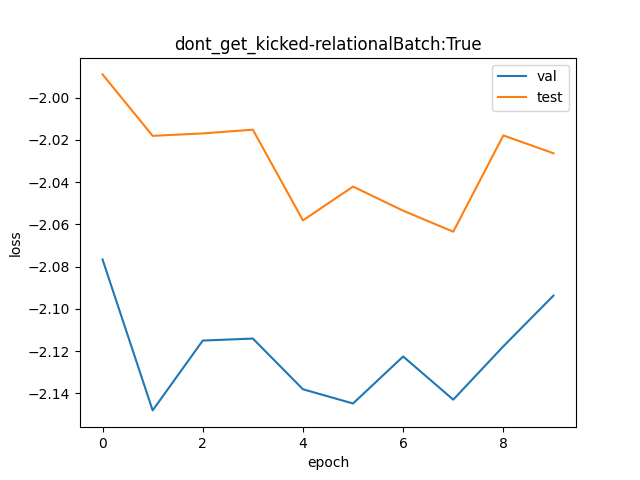

Values plotted in this chart, from the file beside it:
val, test
0.1254, 0.1368
0.1167, 0.1329
0.1206, 0.1331
0.1207, 0.1333
0.1179, 0.1277
0.1171, 0.1298
0.1197, 0.1283
0.1173, 0.127
0.1203, 0.1329
0.1232, 0.1318
